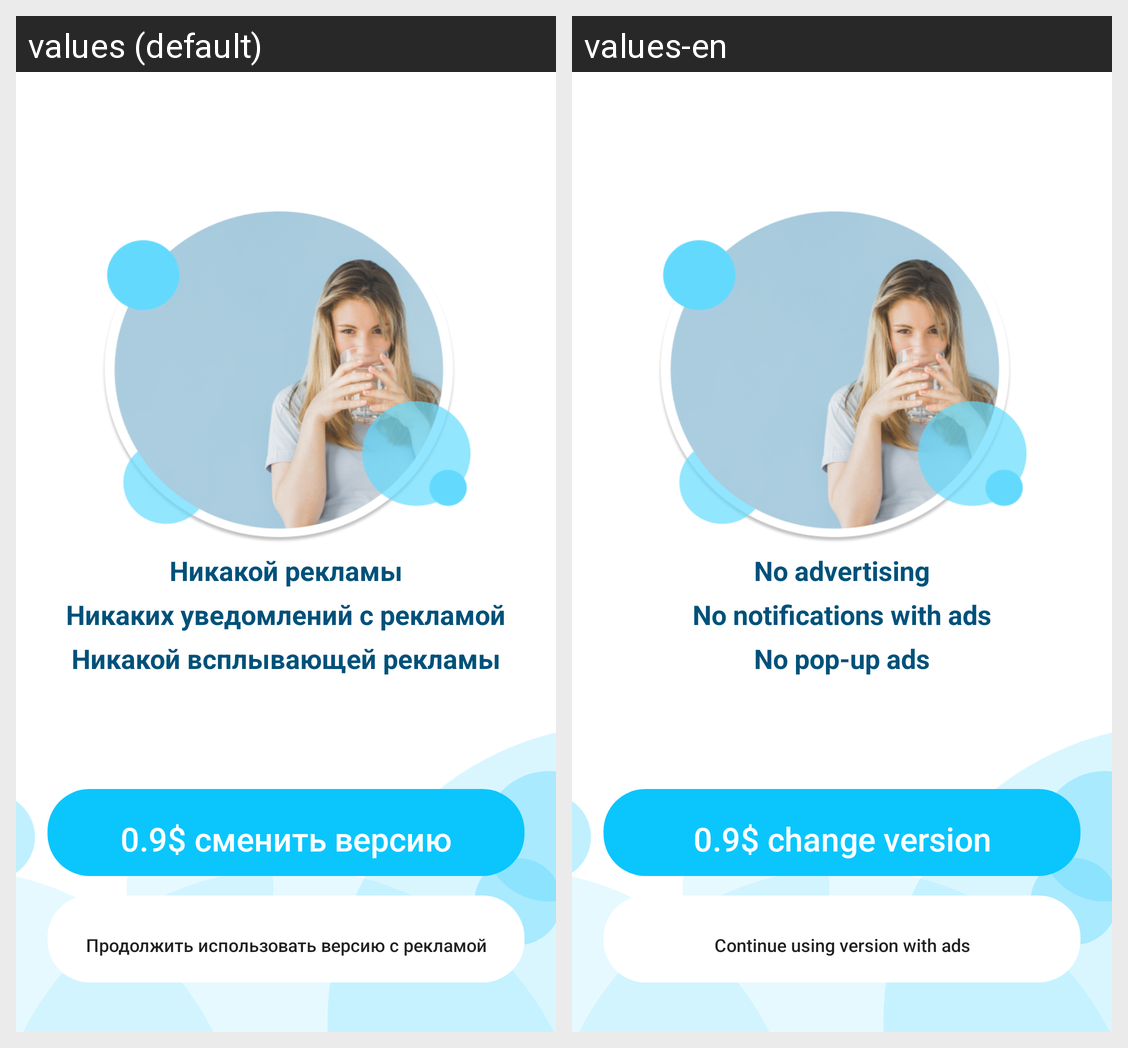

Strings drawn on this Android screen and how each of the app's shown locales translates them:
Android screen res/layout/fragment_no_ads.xml rendered under 2 locales, left to right: values (default), values-en. Device: Nexus 5 (rendered at 1080×1920; each locale shown at half size, 540×960, under a caption strip naming it); theme AppTheme.
Strings drawn on this screen, with the default value and each locale's value (text and hints the layout hard-codes, and strings that could not be matched under every locale, appear in the picture but are not listed):

no_ads
  values: Никакой рекламы
  values-en: No advertising

no_notifications
  values: Никаких уведомлений с рекламой
  values-en: No notifications with ads

no_pop
  values: Никакой всплывающей рекламы
  values-en: No pop-up ads

change_version
  values: 0.9$ сменить версию
  values-en: 0.9$ change version

keep_using
  values: Продолжить использовать версию с рекламой
  values-en: Continue using version with ads
